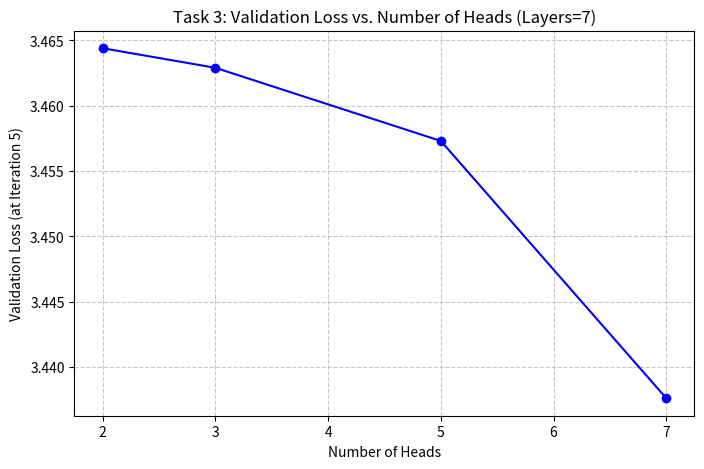

The matplotlib source for this figure:
import matplotlib.pyplot as plt
import os

heads = [2, 3, 5, 7]
losses = [3.4644, 3.4629, 3.4573, 3.4376]

plt.figure(figsize=(8, 5))
plt.plot(heads, losses, marker='o', linestyle='-', color='b')

plt.title('Task 3: Validation Loss vs. Number of Heads (Layers=7)')
plt.xlabel('Number of Heads')
plt.ylabel('Validation Loss (at Iteration 5)')
plt.grid(True, linestyle='--', alpha=0.7)

os.makedirs('figures', exist_ok=True)

plt.savefig('figures/heads_vs_loss.png')
print("Graph saved successfully to figures/heads_vs_loss.png")
